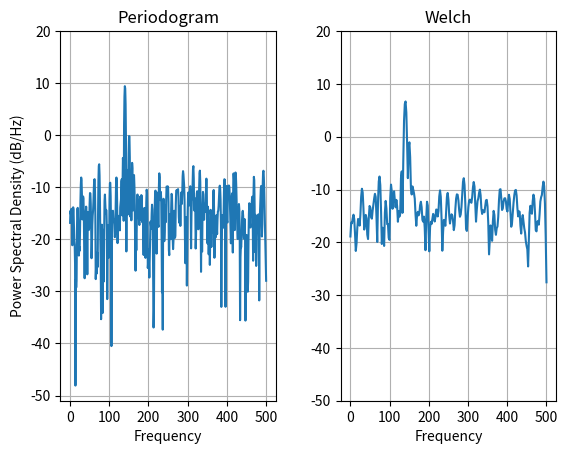

This figure's Python source:
import numpy as np
import matplotlib.pyplot as plt
import matplotlib.mlab as mlab
fs = 1000
t = np.linspace(0, 0.3, 301)
A = np.array([2, 8]).reshape(-1, 1)
f = np.array([150, 140]).reshape(-1, 1)
xn = (A * np.sin(2 * np.pi * f * t)).sum(axis=0) + 5 * np.random.randn(*t.shape)
yticks = np.arange(-50, 30, 10)
xticks = np.arange(0,550,100)
plt.subplots_adjust(hspace=0.45, wspace=0.3)
plt.subplot(1,2,1)
plt.psd(xn, NFFT=301, Fs=fs, window=mlab.window_none, pad_to=1024,
    scale_by_freq=True)
plt.title('Periodogram')
plt.yticks(yticks)
plt.xticks(xticks)
plt.grid(True)
plt.subplot(1,2,2)
plt.psd(xn, NFFT=150, Fs=fs, window=mlab.window_none, noverlap=75, pad_to=512,
    scale_by_freq=True)
plt.title('Welch')
plt.xticks(xticks)
plt.yticks(yticks)
plt.ylabel('')
plt.grid(True)
plt.show()
